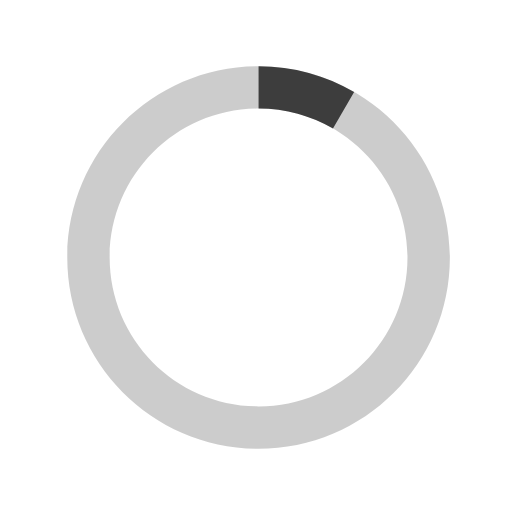
t = 0.00 s
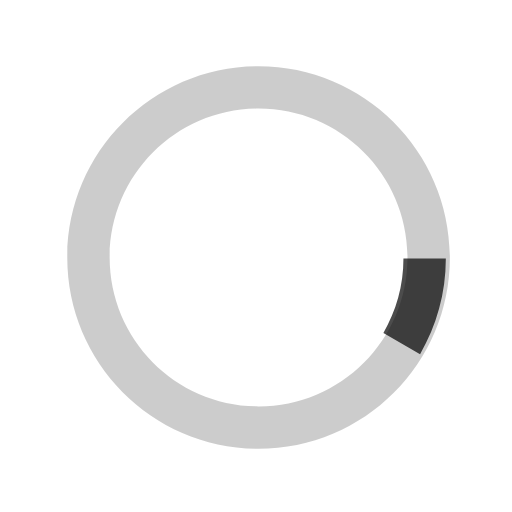
t = 0.18 s
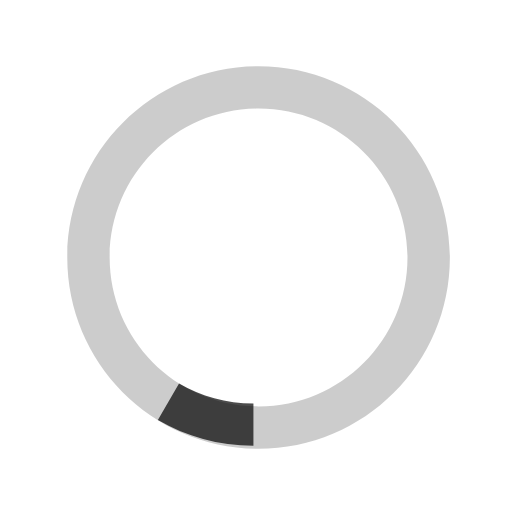
t = 0.35 s
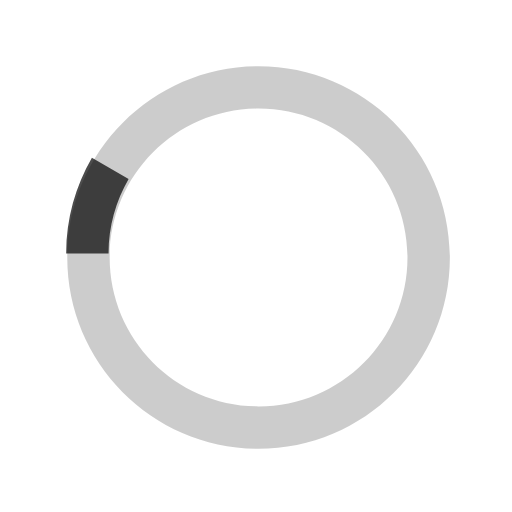
t = 0.53 s

The animated SVG that drew these frames (rendered in a browser with its animation timeline set to each time). Animation: 1 SMIL element (animateTransform=1); one cycle of 0.70 s, repeats indefinitely.

<!-- Spinner based on https://codepen.io/aurer/ -->
<svg version="1.1"
  xmlns="http://www.w3.org/2000/svg"
  xmlns:xlink="http://www.w3.org/1999/xlink"
  width="40"
  height="40"
  viewBox="0 0 40 40">
  <path opacity="0.2" d="M20.201,5.169c-8.254,0-14.946,6.692-14.946,14.946c0,8.255,6.692,14.946,14.946,14.946
    s14.946-6.691,14.946-14.946C35.146,11.861,28.455,5.169,20.201,5.169z M20.201,31.749c-6.425,0-11.634-5.208-11.634-11.634
    c0-6.425,5.209-11.634,11.634-11.634c6.425,0,11.633,5.209,11.633,11.634C31.834,26.541,26.626,31.749,20.201,31.749z">
  </path>
  <path opacity="0.7" d="M26.013,10.047l1.654-2.866c-2.198-1.272-4.743-2.012-7.466-2.012h0v3.312h0
    C22.32,8.481,24.301,9.057,26.013,10.047z"
    transform="rotate(200.068 20 20)">
    <animateTransform attributeType="xml" attributeName="transform" type="rotate"
      from="0 20 20" to="360 20 20" dur="0.7s" repeatCount="indefinite"></animateTransform>
  </path>
</svg>
